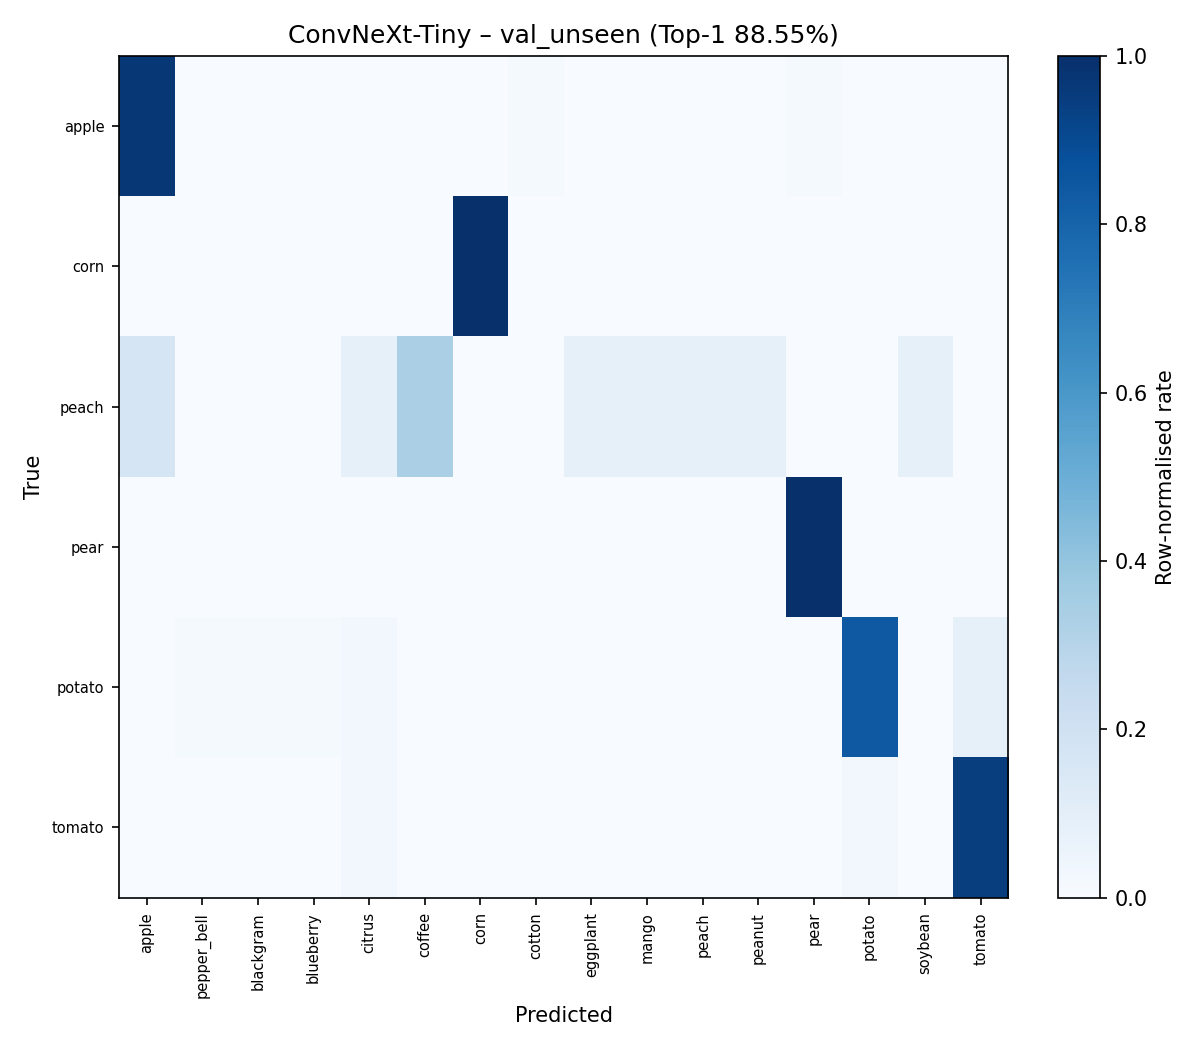

Data behind this chart, as committed beside it:
, apple, pepper_bell, blackgram, blueberry, citrus, coffee, corn, cotton, eggplant, mango, peach, peanut, pear, potato, soybean, tomato
apple, 68, 0, 0, 0, 0, 0, 0, 1, 0, 0, 0, 0, 1, 0, 0, 0
corn, 0, 0, 0, 0, 0, 0, 14, 0, 0, 0, 0, 0, 0, 0, 0, 0
peach, 2, 0, 0, 0, 1, 4, 0, 0, 1, 1, 1, 1, 0, 0, 1, 0
pear, 0, 0, 0, 0, 0, 0, 0, 0, 0, 0, 0, 0, 24, 0, 0, 0
potato, 0, 1, 1, 1, 2, 0, 0, 0, 0, 0, 0, 0, 0, 59, 0, 6
tomato, 0, 0, 0, 0, 1, 0, 0, 0, 0, 0, 0, 0, 0, 1, 0, 35
